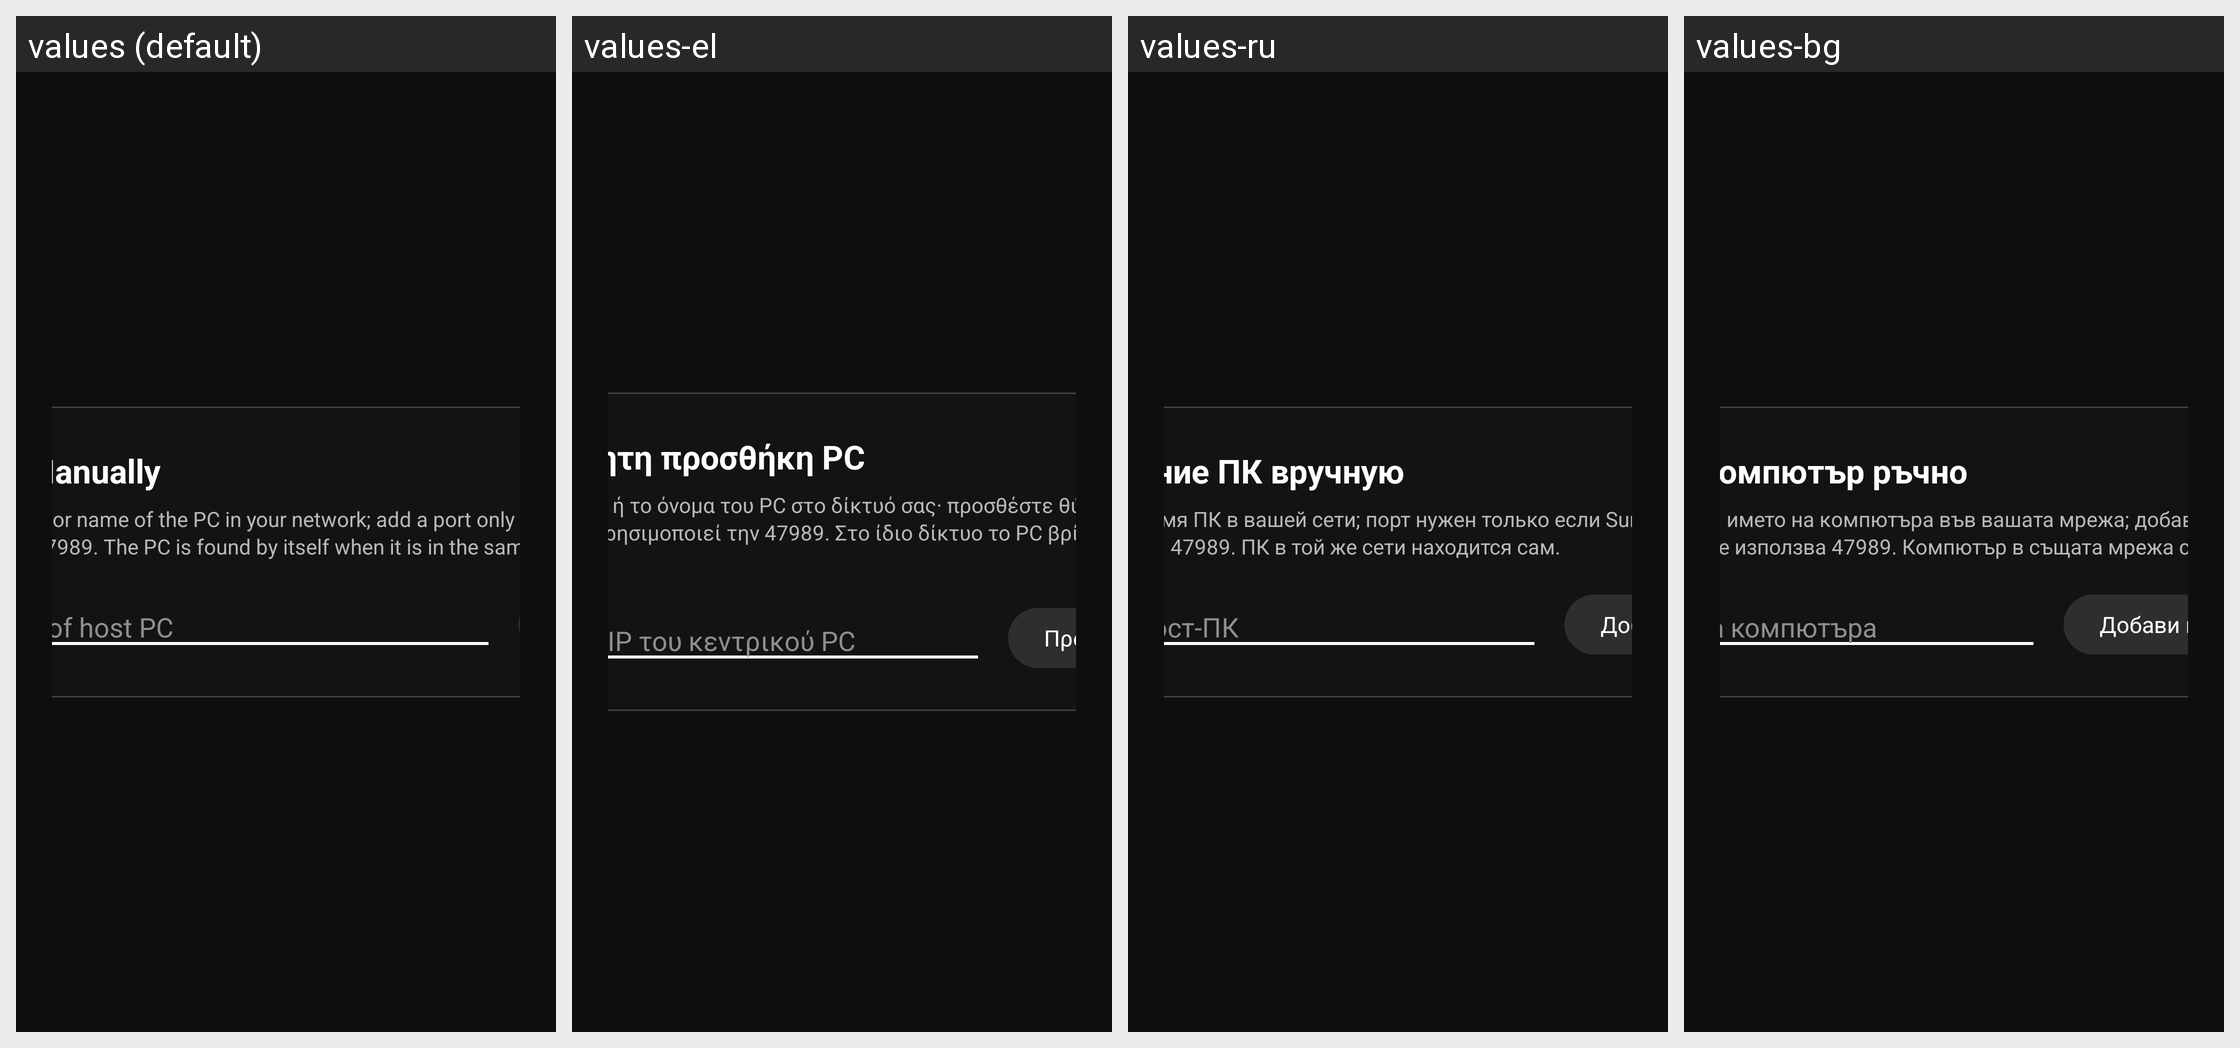

The Android screen above is rendered under several locales of the same app. Produce the string resources it draws, with the default and per-locale values.
Android screen res/layout/activity_add_computer_manually.xml rendered under 4 locales, left to right: values (default), values-el, values-ru, values-bg. Device: Nexus 5 (rendered at 1080×1920; each locale shown at half size, 540×960, under a caption strip naming it); theme AppTheme.
Other locales in the repository, not shown: values-ar, values-cs, values-da, values-de, values-eo, values-es, values-fa, values-fi, values-fr, values-hi, values-hu, values-in, values-it, values-iw, values-ja, values-ko, values-nb, values-nb-rNO, values-nl, values-pl, values-pt, values-pt-rBR, values-ro, values-sv, values-th, values-tr, values-uk, values-vi, values-zh-rCN, values-zh-rTW.
Strings drawn on this screen, with the default value and each locale's value (text and hints the layout hard-codes, and strings that could not be matched under every locale, appear in the picture but are not listed):

title_add_pc
  values: Add PC Manually
  values-el: Χειροκίνητη προσθήκη PC
  values-ru: Добавление ПК вручную
  values-bg: Добави компютър ръчно

main_add_pc_message
  values: The IP address or name of the PC in your network; add a port only if Sunshine does not use 47989. The PC is found by itself when it is in the same network.
  values-el: Η διεύθυνση IP ή το όνομα του PC στο δίκτυό σας· προσθέστε θύρα μόνο αν το Sunshine δεν χρησιμοποιεί την 47989. Στο ίδιο δίκτυο το PC βρίσκεται μόνο του.
  values-ru: IP-адрес или имя ПК в вашей сети; порт нужен только если Sunshine работает не на 47989. ПК в той же сети находится сам.
  values-bg: IP адресът или името на компютъра във вашата мрежа; добавете порт само ако Sunshine не използва 47989. Компютър в същата мрежа се намира сам.

ip_hint
  values: IP address of host PC
  values-el: Διεύθυνση IP του κεντρικού PC
  values-ru: IP-адрес хост-ПК
  values-bg: IP адрес на компютъра
